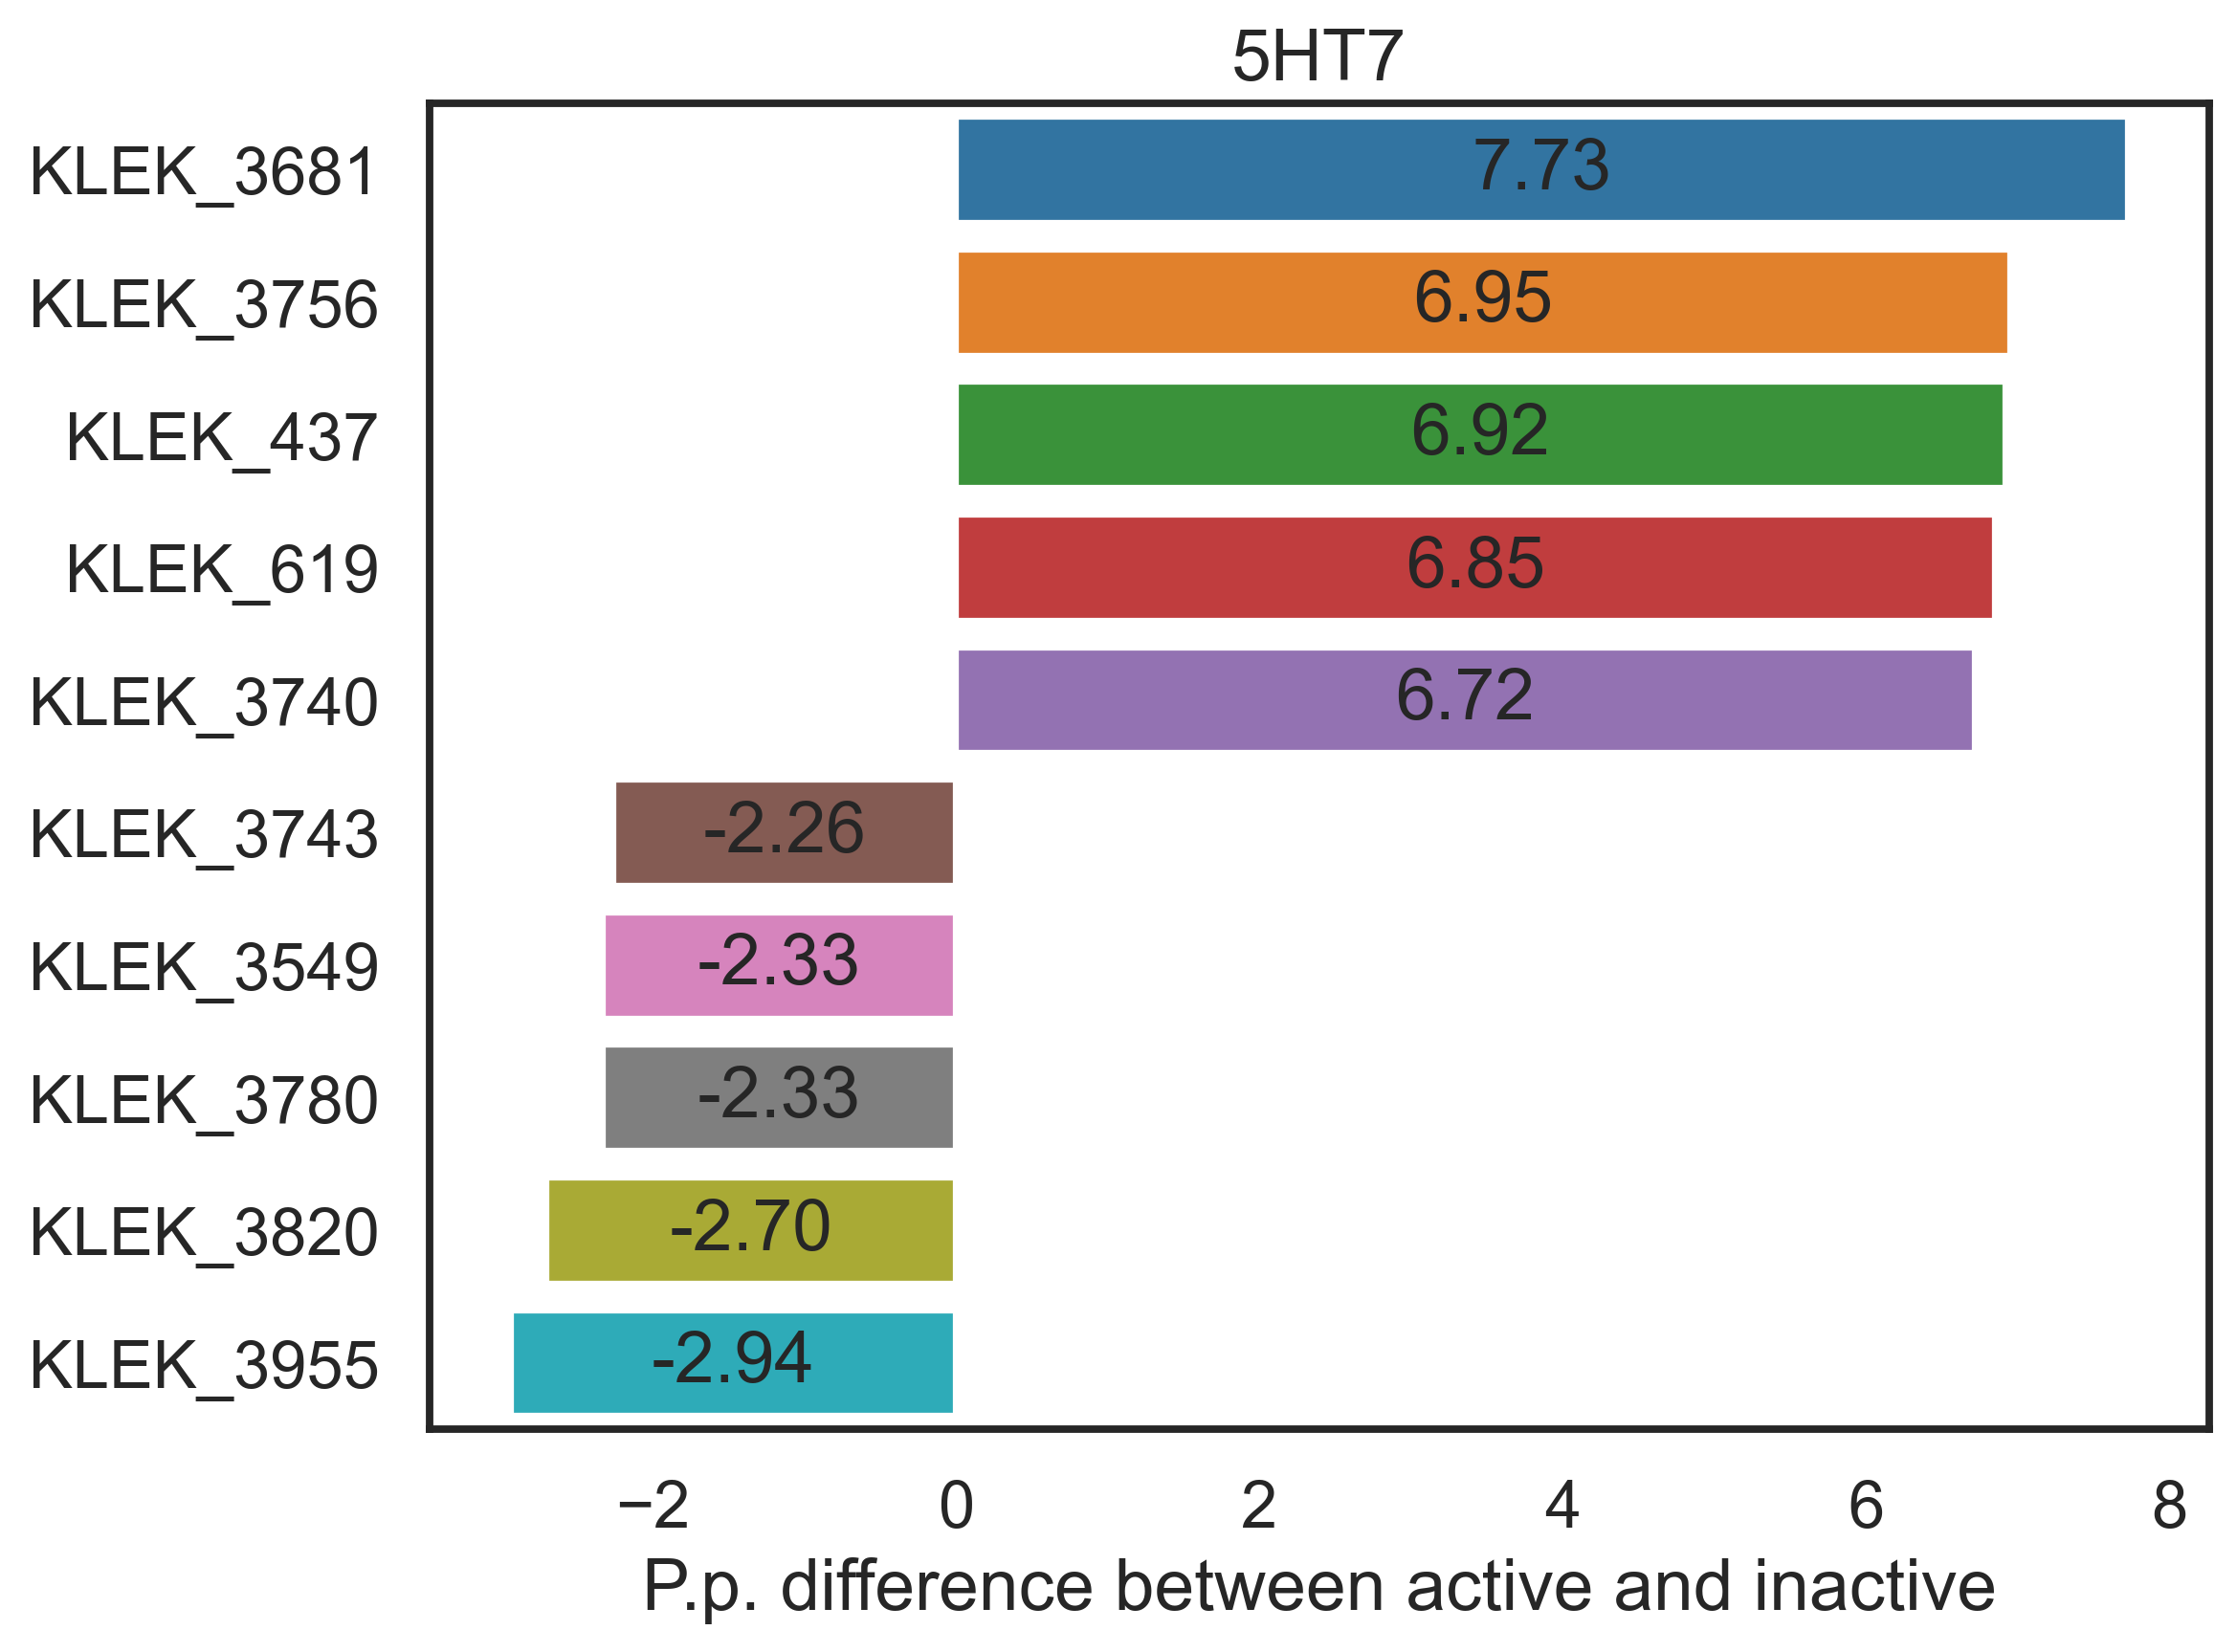

The data file committed next to this chart (first rows):
5ht7_percentage, KEYS, SMARTS
7.729, KLEK_3681, CCc1ccccc1
6.952, KLEK_3756, CCN(CC)CC
6.919, KLEK_437, [!#1][CH2][CH2]N([CH2][!#1])[CH2][!#1]
6.851, KLEK_619, [!#1][CH2]N([CH2][!#1])[CH2][!#1]
6.716, KLEK_3740, CCCN(C)C
6.649, KLEK_3786, CCNS(=O)=O
6.514, KLEK_3762, CCN(CC)CCN
6.514, KLEK_3954, CNS(=O)=O
6.176, KLEK_3742, CCCNS(=O)=O
5.805, KLEK_4327, NS(=O)=O
5.805, KLEK_4319, NS
5.805, KLEK_4328, NS=O
5.231, KLEK_3751, CCN(C)CC
4.927, KLEK_3406, CC(C)NS(=O)=O
4.759, KLEK_3601, Cc1ccccc1N
4.691, KLEK_3711, CCCCCC
4.624, KLEK_676, [!#1][NH][!#1]
4.556, KLEK_3706, CCCCC(=O)N
4.522, KLEK_3712, CCCCCC(=O)N
4.489, KLEK_3081, C1Cc2ccccc2N1
4.455, KLEK_4386, O=C1Cc2ccccc2N1
4.387, KLEK_4515, O=CCc1ccccc1
4.219, KLEK_343, [!#1][CH2][CH2][CH2][!#1]
4.117, KLEK_3739, CCCN
4.084, KLEK_3646, CCC(=O)N
4.016, KLEK_3732, CCCCN
3.915, KLEK_4325, NS(=O)(=O)c1ccccc1
3.881, KLEK_3750, CCN(C)C
3.881, KLEK_3381, CC(C)c1ccccc1
3.814, KLEK_3374, CC(C)C=O
3.78, KLEK_3883, CN(C)C
3.746, KLEK_3717, CCCCCC=O
3.645, KLEK_0, [!#1][CH]([!#1])[!#1]
3.645, KLEK_1144, [!#1][NH]S[!#1]
3.645, KLEK_1143, [!#1][NH]S(=O)[!#1]
3.645, KLEK_1138, [!#1][NH]S(=O)(=O)[!#1]
3.577, KLEK_3718, CCCCCCC
3.577, KLEK_3709, CCCCc1ccccc1
3.476, KLEK_3703, CCCc1ccccc1
3.375, KLEK_3691, CCCC
3.375, KLEK_3735, CCCCNS(=O)=O
3.24, KLEK_3692, CCCC(=O)N
3.206, KLEK_3781, CCNCC
3.172, KLEK_3348, CC(C)(C)c1ccccc1
3.172, KLEK_3294, CC(=O)N
3.139, KLEK_3639, CCC
3.105, KLEK_3708, CCCCC=O
3.004, KLEK_3658, CCC(C)C
2.902, KLEK_3595, Cc1ccccc1C
2.869, KLEK_297, [!#1][CH2][CH]([!#1])[!#1]
2.835, KLEK_3765, CCN(CC)S(=O)=O
2.835, KLEK_604, [!#1][CH2]N([!#1])[CH2][!#1]
2.767, KLEK_2780, [!#1]S(=O)(=O)[!#1]
2.734, KLEK_3414, CC(N)c1ccccc1
2.734, KLEK_3900, CN(C)S(=O)=O
2.7, KLEK_3728, CCCCCN
2.7, KLEK_2694, [!#1]Oc1[cH][cH][cH][cH]c1[!#1]
2.666, KLEK_2261, [!#1]N([!#1])[!#1]
2.666, KLEK_3368, CC(C)C
2.632, KLEK_3659, CCC(C)CC
... 4,800 more rows
